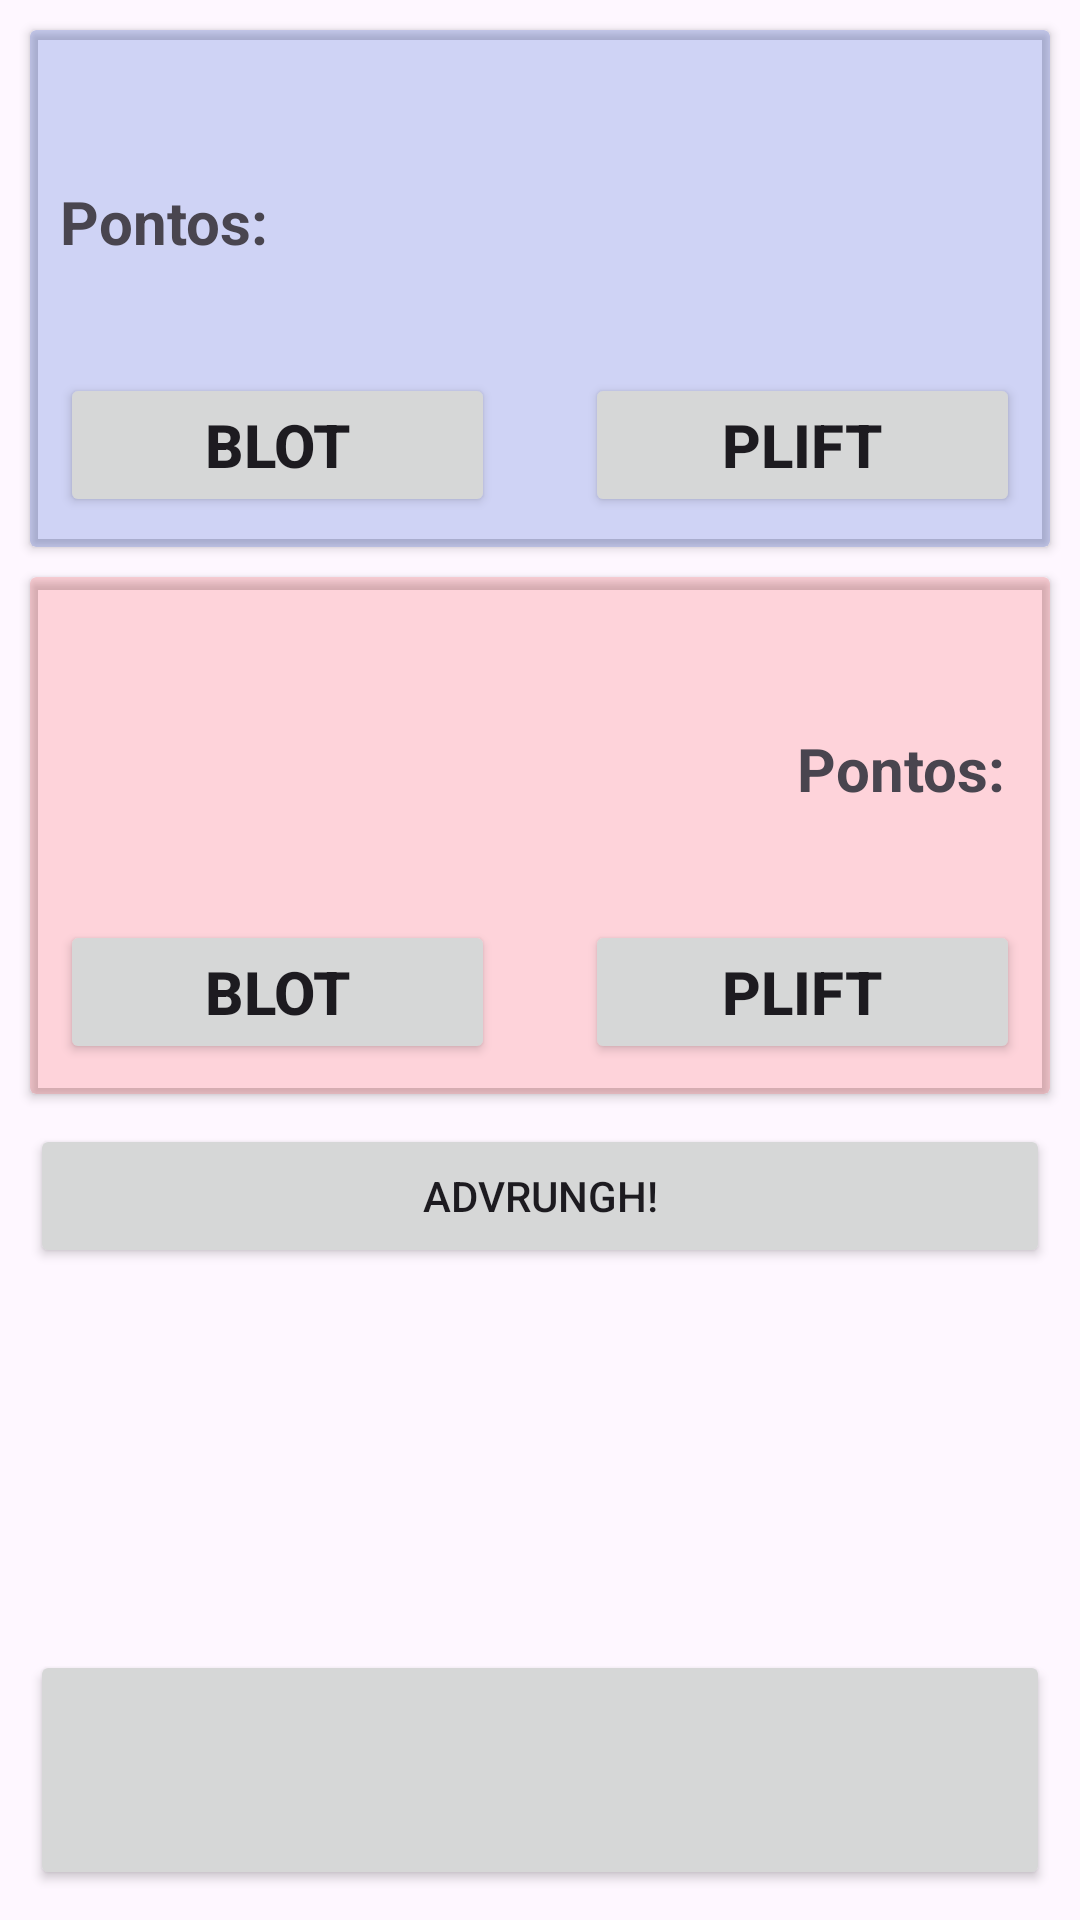

Android layout source for this screen:
<!-- AndroidManifest.xml: application theme Theme.BallitChampionship -->
<!-- res/layout/activity_match.xml -->
<?xml version="1.0" encoding="utf-8"?>
<androidx.constraintlayout.widget.ConstraintLayout xmlns:android="http://schemas.android.com/apk/res/android"
    xmlns:app="http://schemas.android.com/apk/res-auto"
    xmlns:tools="http://schemas.android.com/tools"
    android:id="@+id/main"
    android:layout_width="match_parent"
    android:layout_height="match_parent"
    tools:context=".ui.activity.MatchActivity">

    <androidx.cardview.widget.CardView
        android:id="@+id/cv_matche_teamA"
        android:layout_width="match_parent"
        android:layout_height="wrap_content"
        android:layout_margin="10dp"
        app:cardElevation="2dp"
        android:backgroundTint="#2F0032C7"
        app:layout_constraintEnd_toEndOf="parent"
        app:layout_constraintStart_toStartOf="parent"
        app:layout_constraintTop_toTopOf="parent">

        <androidx.constraintlayout.widget.ConstraintLayout
            android:layout_width="match_parent"
            android:layout_height="match_parent"
            android:padding="10sp">

            <TextView
                android:id="@+id/tv_match_activity_name_team_a"
                android:layout_width="wrap_content"
                android:layout_height="wrap_content"
                android:textSize="30sp"
                android:textStyle="bold"
                app:layout_constraintStart_toStartOf="parent"
                app:layout_constraintTop_toTopOf="parent"
                tools:text="Time A" />

            <TextView
                android:id="@+id/tvnu_point_team_a"
                android:layout_width="wrap_content"
                android:layout_height="wrap_content"
                android:text="Pontos: "
                android:textSize="20sp"
                android:textStyle="bold"
                app:layout_constraintStart_toStartOf="parent"
                app:layout_constraintTop_toBottomOf="@+id/tv_match_activity_name_team_a" />

            <TextView
                android:id="@+id/tv_point_team_a"
                android:layout_width="wrap_content"
                android:layout_height="wrap_content"
                android:textSize="20sp"
                app:layout_constraintBottom_toBottomOf="@id/tvnu_point_team_a"
                app:layout_constraintStart_toEndOf="@id/tvnu_point_team_a"
                tools:text="50" />

            <TextView
                android:id="@+id/tv_warcry_match_team_a"
                android:layout_width="wrap_content"
                android:layout_height="wrap_content"
                android:textSize="20sp"
                android:textStyle="italic"
                app:layout_constraintStart_toStartOf="@id/tv_match_activity_name_team_a"
                app:layout_constraintTop_toBottomOf="@id/tvnu_point_team_a"
                tools:text="Grito de guerra do time A aqui!" />

            <Button
                android:id="@+id/bt_matche_blot_team_a"
                android:layout_width="0dp"
                android:layout_height="match_parent"
                android:layout_marginTop="10sp"
                android:layout_marginEnd="15sp"
                android:text="BLOT"
                android:textSize="20sp"
                android:textStyle="bold"
                app:layout_constraintEnd_toStartOf="@id/bt_matche_plif_team_a"
                app:layout_constraintHorizontal_weight="1"
                app:layout_constraintStart_toStartOf="parent"
                app:layout_constraintTop_toBottomOf="@id/tv_warcry_match_team_a" />

            <Button
                android:id="@+id/bt_matche_plif_team_a"
                android:layout_width="0dp"
                android:layout_height="match_parent"
                android:layout_marginStart="15sp"
                android:text="PLIFT"
                android:textSize="20sp"
                android:textStyle="bold"
                app:layout_constraintEnd_toEndOf="parent"
                app:layout_constraintHorizontal_weight="1"
                app:layout_constraintStart_toEndOf="@id/bt_matche_blot_team_a"
                app:layout_constraintTop_toTopOf="@id/bt_matche_blot_team_a" />

        </androidx.constraintlayout.widget.ConstraintLayout>

    </androidx.cardview.widget.CardView>

    <androidx.cardview.widget.CardView
        android:id="@+id/cv_matche_teamB"
        android:layout_width="match_parent"
        android:layout_height="wrap_content"
        android:backgroundTint="#25FF0000"
        android:layout_margin="10dp"

        app:cardElevation="2dp"
        app:layout_constraintEnd_toEndOf="parent"
        app:layout_constraintStart_toStartOf="parent"
        app:layout_constraintTop_toBottomOf="@id/cv_matche_teamA">

        <androidx.constraintlayout.widget.ConstraintLayout
            android:layout_width="match_parent"
            android:layout_height="match_parent"
            android:padding="10sp">

            <TextView
                android:id="@+id/tv_match_activity_name_team_b"
                android:layout_width="wrap_content"
                android:layout_height="wrap_content"
                android:textSize="30sp"
                android:textStyle="bold"
                app:layout_constraintEnd_toEndOf="parent"
                app:layout_constraintTop_toTopOf="parent"
                tools:text="Time B" />

            <TextView
                android:id="@+id/tvnu_point_team_b"
                android:layout_width="wrap_content"
                android:layout_height="wrap_content"
                android:text="Pontos: "
                android:textSize="20sp"
                android:textStyle="bold"
                app:layout_constraintEnd_toStartOf="@+id/tv_point_team_b"
                app:layout_constraintTop_toBottomOf="@+id/tv_match_activity_name_team_b" />

            <TextView
                android:id="@+id/tv_point_team_b"
                android:layout_width="wrap_content"
                android:layout_height="wrap_content"
                android:textSize="20sp"
                app:layout_constraintBottom_toBottomOf="@id/tvnu_point_team_b"
                app:layout_constraintEnd_toEndOf="parent"
                tools:text="50" />

            <TextView
                android:id="@+id/tv_warcry_match_team_b"
                android:layout_width="wrap_content"
                android:layout_height="wrap_content"
                android:textSize="20sp"
                android:textStyle="italic"
                app:layout_constraintEnd_toEndOf="@id/tv_match_activity_name_team_b"
                app:layout_constraintTop_toBottomOf="@id/tvnu_point_team_b"
                tools:text="Grito de guerra do time B aqui!" />

            <androidx.appcompat.widget.AppCompatButton
                android:id="@+id/bt_matche_blot_team_b"
                android:layout_width="0dp"
                android:layout_height="match_parent"
                android:layout_marginTop="10sp"
                android:layout_marginEnd="15sp"
                android:text="BLOT"
                android:textSize="20sp"
                android:textStyle="bold"
                app:layout_constraintEnd_toStartOf="@id/bt_matche_plif_team_b"
                app:layout_constraintHorizontal_weight="1"
                app:layout_constraintStart_toStartOf="parent"
                app:layout_constraintTop_toBottomOf="@id/tv_warcry_match_team_b" />

            <androidx.appcompat.widget.AppCompatButton
                android:id="@+id/bt_matche_plif_team_b"
                android:layout_width="0dp"
                android:layout_height="match_parent"
                android:layout_marginStart="15sp"
                android:text="PLIFT"
                android:textSize="20sp"
                android:textStyle="bold"
                app:layout_constraintEnd_toEndOf="parent"
                app:layout_constraintHorizontal_weight="1"
                app:layout_constraintStart_toEndOf="@id/bt_matche_blot_team_b"
                app:layout_constraintTop_toTopOf="@id/bt_matche_blot_team_b" />

        </androidx.constraintlayout.widget.ConstraintLayout>

    </androidx.cardview.widget.CardView>

    <androidx.appcompat.widget.AppCompatButton
        android:id="@+id/bt_match_advrungh"
        android:layout_width="match_parent"
        android:layout_height="wrap_content"
        android:layout_margin="10sp"
        android:text="Advrungh!"
        app:layout_constraintStart_toStartOf="parent"
        app:layout_constraintTop_toBottomOf="@id/cv_matche_teamB" />

    <TextView
        android:id="@+id/tv_timer"
        android:layout_width="wrap_content"
        android:layout_height="wrap_content"
        android:textSize="40dp"
        app:layout_constraintTop_toBottomOf="@id/bt_match_advrungh"
        app:layout_constraintBottom_toTopOf="@id/bt_match_end_match"
        app:layout_constraintStart_toStartOf="parent"
        app:layout_constraintEnd_toEndOf="parent"/>

    <androidx.appcompat.widget.AppCompatButton
        android:id="@+id/bt_match_end_match"
        android:layout_width="match_parent"
        android:layout_height="80sp"
        android:layout_margin="10sp"
        tools:text="Encerrar Partida"
        app:layout_constraintBottom_toBottomOf="parent"
        app:layout_constraintStart_toStartOf="parent"
        app:layout_constraintEnd_toEndOf="parent"/>

</androidx.constraintlayout.widget.ConstraintLayout>
<!-- resources referenced by this layout -->
<resources>
  <style name="Theme.BallitChampionship" parent="Base.Theme.BallitChampionship" />
  <style name="Base.Theme.BallitChampionship" parent="Theme.Material3.DayNight.NoActionBar">
          
          
      </style>
</resources>
